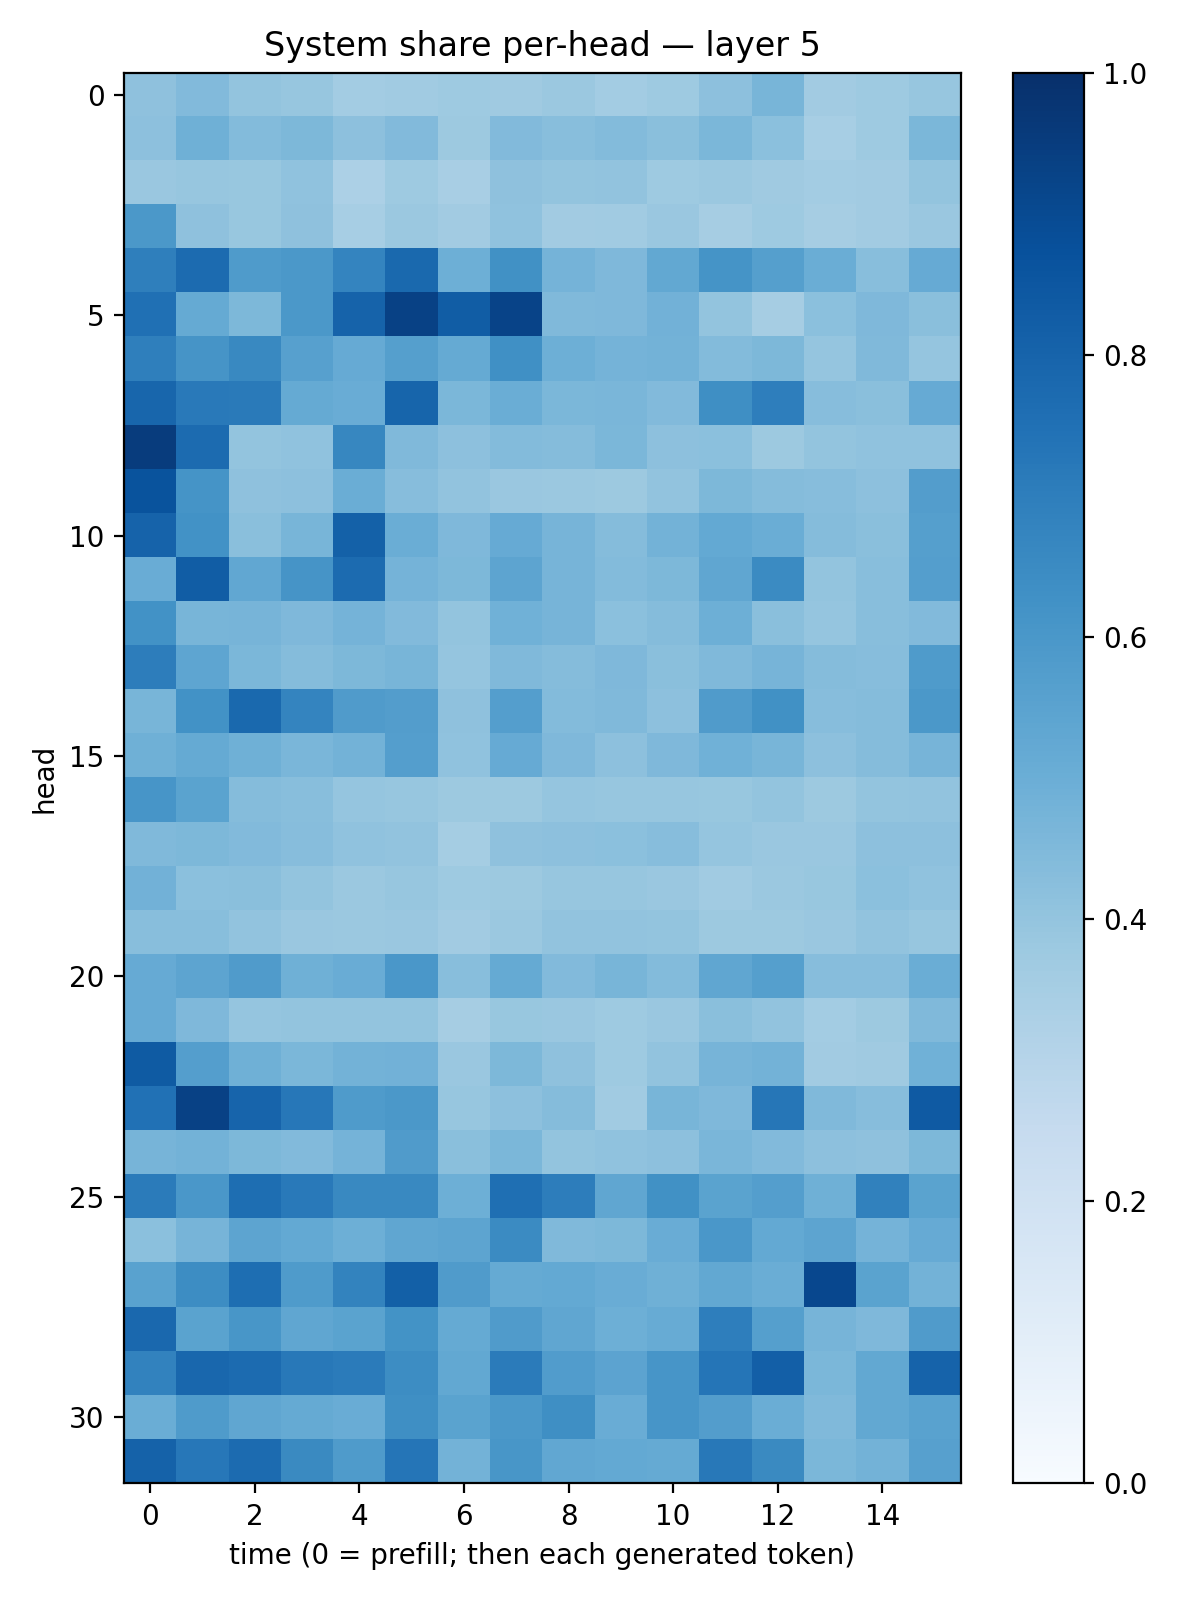

Data behind this chart, as committed beside it:
0.410445, 0.44490266, 0.3994987, 0.3911669, 0.35613674, 0.36391205, 0.3745877, 0.3707445, 0.37952405, 0.35684228, 0.37448633, 0.41670424, 0.46532607, 0.36051762, 0.37123203, 0.3932467
0.4164, 0.4886, 0.4382, 0.4564, 0.4173, 0.4423, 0.3785, 0.4437, 0.4281, 0.4393, 0.4257, 0.46, 0.4189, 0.3473, 0.3737, 0.4592
0.3837, 0.3925, 0.3877, 0.4099, 0.3297, 0.3712, 0.3409, 0.4115, 0.4004, 0.4031, 0.3731, 0.379, 0.3682, 0.3556, 0.3629, 0.3991
0.5975, 0.4137, 0.3895, 0.4115, 0.3467, 0.3811, 0.3625, 0.4092, 0.3603, 0.3671, 0.3845, 0.3515, 0.3724, 0.3507, 0.3626, 0.3851
0.6917, 0.7707, 0.5826, 0.5976, 0.6741, 0.7793, 0.4949, 0.6253, 0.4756, 0.45, 0.5269, 0.6158, 0.5649, 0.5037, 0.4293, 0.5124
0.753, 0.5195, 0.4536, 0.5968, 0.8029, 0.93, 0.828, 0.9236, 0.4488, 0.4522, 0.4837, 0.3989, 0.3512, 0.4208, 0.4518, 0.4252
0.6916, 0.6132, 0.658, 0.5605, 0.5136, 0.5632, 0.5194, 0.6308, 0.4944, 0.4755, 0.4789, 0.4391, 0.4533, 0.3957, 0.448, 0.3963
0.7909, 0.716, 0.7123, 0.5166, 0.5075, 0.7949, 0.4601, 0.5003, 0.4587, 0.4625, 0.4429, 0.6333, 0.6979, 0.4316, 0.4251, 0.5142
0.9524, 0.772, 0.3988, 0.4088, 0.6663, 0.447, 0.4179, 0.441, 0.4374, 0.4598, 0.4177, 0.4209, 0.3766, 0.4009, 0.4094, 0.41
0.8653, 0.617, 0.4105, 0.4151, 0.5008, 0.4305, 0.4029, 0.3864, 0.3804, 0.3763, 0.4048, 0.4542, 0.4371, 0.4311, 0.4157, 0.5737
0.8046, 0.6221, 0.4233, 0.4665, 0.8115, 0.5033, 0.4496, 0.5117, 0.4699, 0.4345, 0.4801, 0.5211, 0.5001, 0.4373, 0.4247, 0.5646
0.5046, 0.8257, 0.5287, 0.6117, 0.7724, 0.4743, 0.4534, 0.5391, 0.47, 0.4387, 0.4543, 0.5322, 0.6491, 0.4002, 0.4276, 0.5667
0.6218, 0.465, 0.4703, 0.4492, 0.4748, 0.4453, 0.3995, 0.487, 0.4718, 0.4182, 0.4369, 0.4927, 0.423, 0.3981, 0.4277, 0.444
0.7016, 0.5357, 0.4591, 0.4367, 0.4545, 0.4656, 0.3959, 0.449, 0.4362, 0.4495, 0.4257, 0.4467, 0.469, 0.4374, 0.4321, 0.5844
0.4676, 0.6221, 0.7811, 0.6724, 0.5789, 0.5719, 0.4117, 0.5691, 0.4407, 0.4485, 0.4169, 0.5811, 0.627, 0.43, 0.4365, 0.5952
0.491, 0.5158, 0.4903, 0.4643, 0.4797, 0.5674, 0.4067, 0.5131, 0.4508, 0.4176, 0.453, 0.4869, 0.4661, 0.4165, 0.4346, 0.4688
0.6084, 0.5501, 0.4352, 0.4264, 0.3977, 0.3935, 0.3772, 0.3787, 0.3974, 0.393, 0.391, 0.3899, 0.3985, 0.3771, 0.401, 0.4047
0.4468, 0.4563, 0.4445, 0.4318, 0.4081, 0.4042, 0.3546, 0.4106, 0.418, 0.419, 0.4299, 0.3959, 0.3832, 0.3848, 0.4145, 0.4154
0.4827, 0.4209, 0.4244, 0.3989, 0.382, 0.3907, 0.3738, 0.377, 0.3931, 0.391, 0.3836, 0.364, 0.3822, 0.3881, 0.4189, 0.4075
0.4266, 0.4261, 0.4052, 0.3835, 0.38, 0.3839, 0.3612, 0.3827, 0.4052, 0.4028, 0.4014, 0.3765, 0.3765, 0.3847, 0.4059, 0.3944
0.5143, 0.5411, 0.5789, 0.4921, 0.5057, 0.601, 0.426, 0.5169, 0.4436, 0.4665, 0.4399, 0.5341, 0.5634, 0.4308, 0.4315, 0.501
0.5134, 0.4514, 0.3952, 0.4002, 0.3997, 0.3991, 0.3482, 0.3895, 0.3858, 0.3734, 0.3858, 0.4236, 0.4035, 0.3559, 0.3773, 0.4458
0.8354, 0.569, 0.4893, 0.4582, 0.4771, 0.4821, 0.3856, 0.4532, 0.4129, 0.374, 0.4062, 0.4716, 0.479, 0.3596, 0.3702, 0.4864
0.7469, 0.9304, 0.7978, 0.7265, 0.5821, 0.5951, 0.3922, 0.4162, 0.4363, 0.3647, 0.4665, 0.4494, 0.7303, 0.4479, 0.43, 0.8366
0.4721, 0.4798, 0.455, 0.443, 0.475, 0.5791, 0.4221, 0.4588, 0.4012, 0.4099, 0.4167, 0.4634, 0.4445, 0.4155, 0.4139, 0.4548
0.7094, 0.5989, 0.7602, 0.715, 0.6567, 0.6569, 0.4935, 0.7572, 0.6996, 0.5325, 0.6268, 0.5508, 0.5702, 0.4905, 0.6863, 0.549
0.4199, 0.4704, 0.5429, 0.5229, 0.4941, 0.5316, 0.5422, 0.6505, 0.4473, 0.4562, 0.5048, 0.5996, 0.5203, 0.5405, 0.474, 0.5135
0.5509, 0.6444, 0.7601, 0.5825, 0.6785, 0.8127, 0.5781, 0.5161, 0.5228, 0.5039, 0.4891, 0.5269, 0.5033, 0.9071, 0.5498, 0.4798
0.7841, 0.5506, 0.6044, 0.533, 0.5499, 0.6207, 0.516, 0.5815, 0.5347, 0.4946, 0.5097, 0.6969, 0.5652, 0.4707, 0.4515, 0.5817
0.6801, 0.7881, 0.772, 0.722, 0.7109, 0.6407, 0.5243, 0.7072, 0.5776, 0.5436, 0.6067, 0.7336, 0.8171, 0.4584, 0.5242, 0.8027
0.5039, 0.5833, 0.5313, 0.5175, 0.5047, 0.6356, 0.548, 0.5965, 0.6336, 0.5065, 0.6091, 0.5722, 0.5005, 0.4481, 0.5265, 0.552
0.8061, 0.7237, 0.7704, 0.6527, 0.5835, 0.7316, 0.4769, 0.6048, 0.5293, 0.5222, 0.5186, 0.72, 0.6536, 0.4599, 0.477, 0.5613
